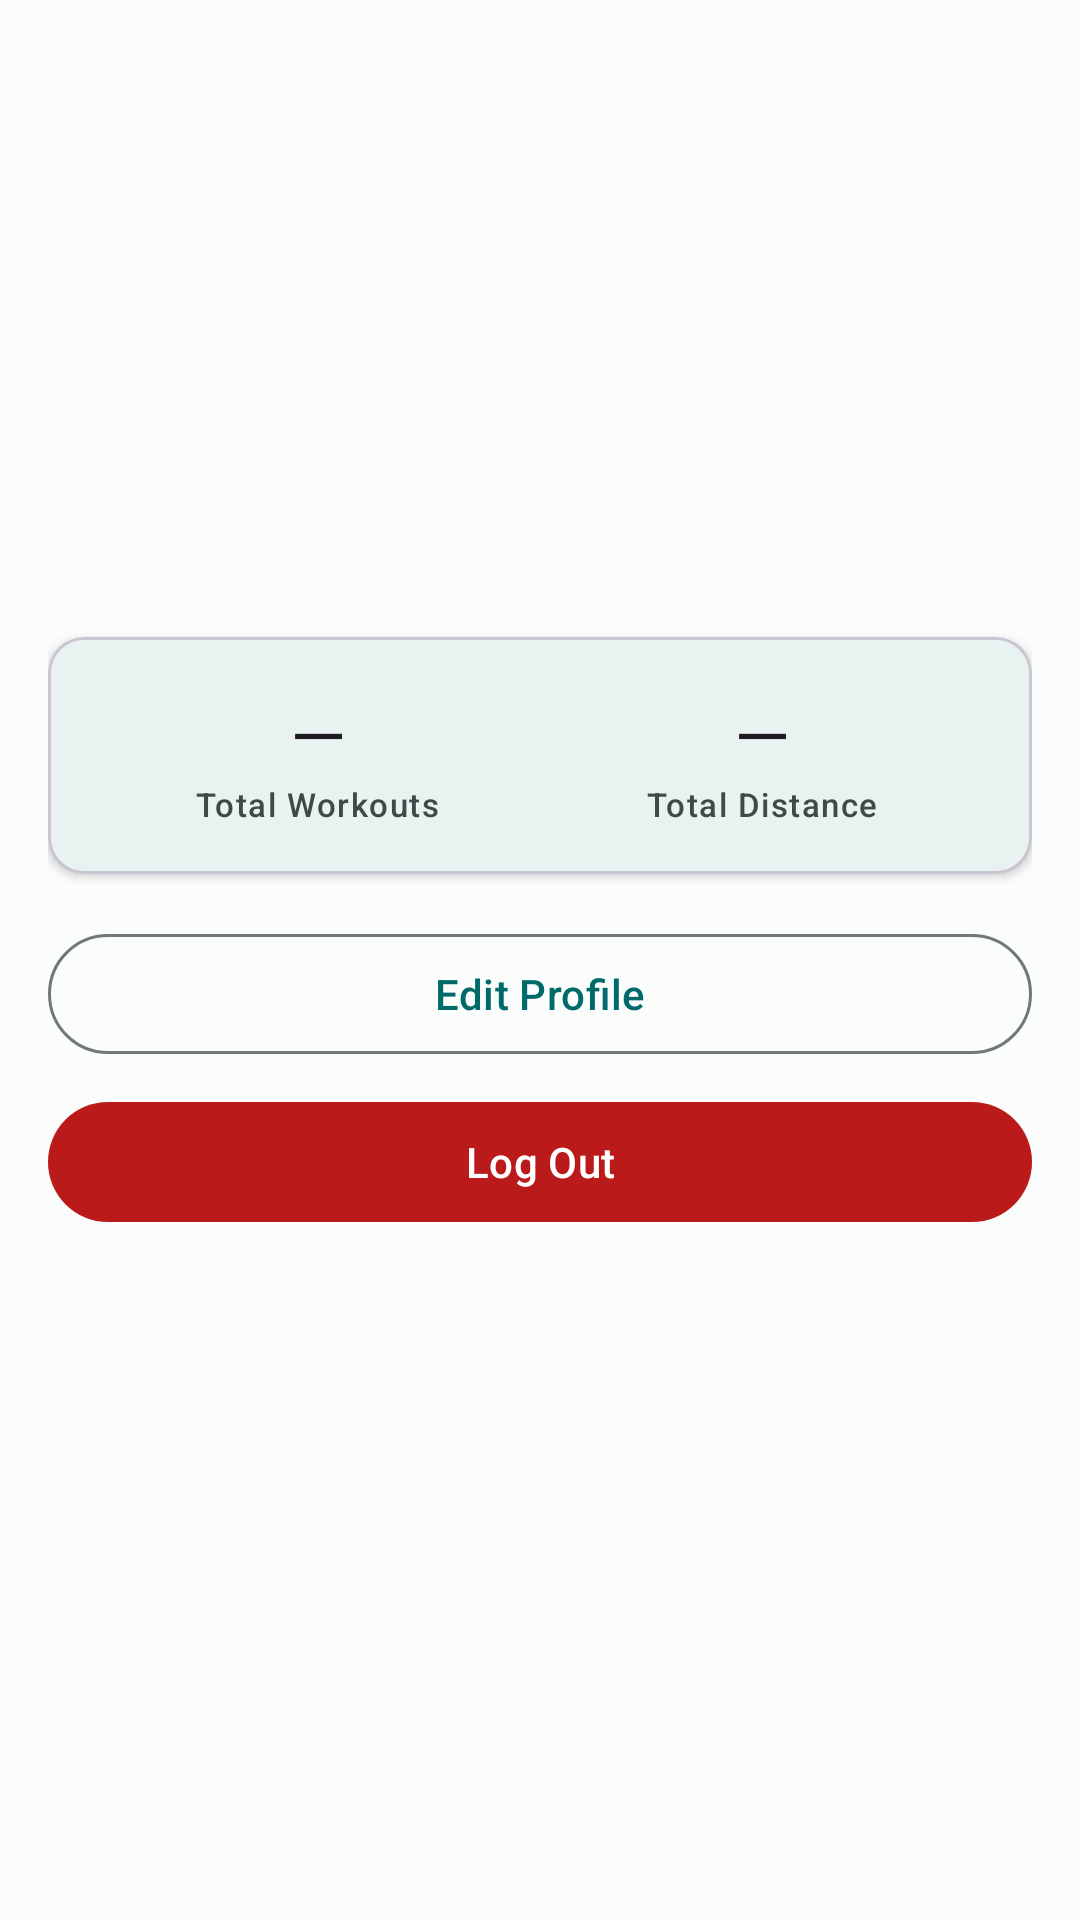

Reconstruct the res/layout file that produces this screen, plus the resources it refers to.
<!-- AndroidManifest.xml: application theme Theme.SportTracker -->
<!-- res/layout/fragment_profile.xml -->
<?xml version="1.0" encoding="utf-8"?>
<androidx.core.widget.NestedScrollView
    xmlns:android="http://schemas.android.com/apk/res/android"
    xmlns:app="http://schemas.android.com/apk/res-auto"
    android:layout_width="match_parent"
    android:layout_height="match_parent">

    <LinearLayout
        android:layout_width="match_parent"
        android:layout_height="wrap_content"
        android:orientation="vertical"
        android:padding="16dp">

        
        <com.google.android.material.textview.MaterialTextView
            android:id="@+id/tv_avatar"
            android:layout_width="80dp"
            android:layout_height="80dp"
            android:layout_gravity="center_horizontal"
            android:layout_marginTop="24dp"
            android:layout_marginBottom="16dp"
            android:gravity="center"
            android:textAppearance="?attr/textAppearanceHeadlineMedium"
            android:textColor="?attr/colorOnPrimary"
            android:background="@drawable/bg_avatar" />

        
        <com.google.android.material.textview.MaterialTextView
            android:id="@+id/tv_display_name"
            android:layout_width="wrap_content"
            android:layout_height="wrap_content"
            android:layout_gravity="center_horizontal"
            android:textAppearance="?attr/textAppearanceTitleLarge" />

        
        <com.google.android.material.textview.MaterialTextView
            android:id="@+id/tv_email"
            android:layout_width="wrap_content"
            android:layout_height="wrap_content"
            android:layout_gravity="center_horizontal"
            android:layout_marginTop="4dp"
            android:textAppearance="?attr/textAppearanceBodyMedium"
            android:textColor="?attr/colorOnSurfaceVariant" />

        
        <com.google.android.material.card.MaterialCardView
            android:layout_width="match_parent"
            android:layout_height="wrap_content"
            android:layout_marginTop="24dp"
            app:cardCornerRadius="12dp"
            app:cardElevation="2dp">

            <LinearLayout
                android:layout_width="match_parent"
                android:layout_height="wrap_content"
                android:orientation="horizontal"
                android:weightSum="2"
                android:padding="16dp">

                <LinearLayout
                    android:layout_width="0dp"
                    android:layout_height="wrap_content"
                    android:layout_weight="1"
                    android:orientation="vertical"
                    android:gravity="center">

                    <com.google.android.material.textview.MaterialTextView
                        android:id="@+id/tv_total_workouts"
                        android:layout_width="wrap_content"
                        android:layout_height="wrap_content"
                        android:text="—"
                        android:textAppearance="?attr/textAppearanceHeadlineSmall" />

                    <com.google.android.material.textview.MaterialTextView
                        android:layout_width="wrap_content"
                        android:layout_height="wrap_content"
                        android:text="@string/profile_total_workouts"
                        android:textAppearance="?attr/textAppearanceLabelSmall"
                        android:textColor="?attr/colorOnSurfaceVariant" />
                </LinearLayout>

                <LinearLayout
                    android:layout_width="0dp"
                    android:layout_height="wrap_content"
                    android:layout_weight="1"
                    android:orientation="vertical"
                    android:gravity="center">

                    <com.google.android.material.textview.MaterialTextView
                        android:id="@+id/tv_total_distance"
                        android:layout_width="wrap_content"
                        android:layout_height="wrap_content"
                        android:text="—"
                        android:textAppearance="?attr/textAppearanceHeadlineSmall" />

                    <com.google.android.material.textview.MaterialTextView
                        android:layout_width="wrap_content"
                        android:layout_height="wrap_content"
                        android:text="@string/profile_total_distance"
                        android:textAppearance="?attr/textAppearanceLabelSmall"
                        android:textColor="?attr/colorOnSurfaceVariant" />
                </LinearLayout>
            </LinearLayout>
        </com.google.android.material.card.MaterialCardView>

        
        <com.google.android.material.button.MaterialButton
            android:id="@+id/btn_edit"
            style="@style/Widget.Material3.Button.OutlinedButton"
            android:layout_width="match_parent"
            android:layout_height="wrap_content"
            android:layout_marginTop="16dp"
            android:text="@string/profile_edit" />

        
        <com.google.android.material.button.MaterialButton
            android:id="@+id/btn_logout"
            android:layout_width="match_parent"
            android:layout_height="wrap_content"
            android:layout_marginTop="8dp"
            android:text="@string/profile_logout"
            app:backgroundTint="?attr/colorError" />

    </LinearLayout>
</androidx.core.widget.NestedScrollView>
<!-- resources referenced by this layout -->
<resources>
  <string name="profile_edit">Edit Profile</string>
  <string name="profile_logout">Log Out</string>
  <string name="profile_total_distance">Total Distance</string>
  <string name="profile_total_workouts">Total Workouts</string>
  <color name="md_theme_light_primary">#006A6A</color>
  <color name="md_theme_light_onPrimary">#FFFFFF</color>
  <color name="md_theme_light_primaryContainer">#6FF7F6</color>
  <color name="md_theme_light_onPrimaryContainer">#002020</color>
  <color name="md_theme_light_secondary">#4A6363</color>
  <color name="md_theme_light_onSecondary">#FFFFFF</color>
  <color name="md_theme_light_secondaryContainer">#CCE8E7</color>
  <color name="md_theme_light_onSecondaryContainer">#051F1F</color>
  <color name="md_theme_light_tertiary">#4B607C</color>
  <color name="md_theme_light_onTertiary">#FFFFFF</color>
  <color name="md_theme_light_tertiaryContainer">#D3E3FF</color>
  <color name="md_theme_light_onTertiaryContainer">#041C35</color>
  <color name="md_theme_light_error">#BA1A1A</color>
  <color name="md_theme_light_onError">#FFFFFF</color>
  <color name="md_theme_light_errorContainer">#FFDAD6</color>
  <color name="md_theme_light_onErrorContainer">#410002</color>
  <color name="md_theme_light_background">#FAFDFC</color>
  <color name="md_theme_light_onBackground">#191C1C</color>
  <color name="md_theme_light_surface">#FAFDFC</color>
  <color name="md_theme_light_onSurface">#191C1C</color>
  <color name="md_theme_light_surfaceVariant">#DAE5E4</color>
  <color name="md_theme_light_onSurfaceVariant">#3F4948</color>
  <color name="md_theme_light_outline">#6F7979</color>
  <color name="md_theme_light_inverseSurface">#2D3131</color>
  <color name="md_theme_light_inverseOnSurface">#EFF1F0</color>
  <color name="md_theme_light_inversePrimary">#4CDADA</color>
</resources>
